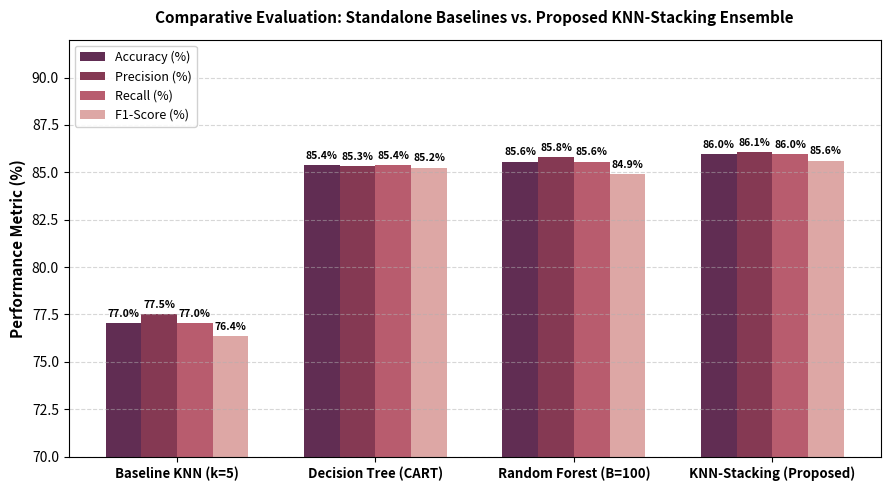

Recreate this plot in Python. (Note: this script raises an exception after producing the figure.)
import os
os.environ["MPLCONFIGDIR"] = os.path.join(os.getcwd(), "paper")

import matplotlib.pyplot as plt
import numpy as np

def generate_benchmark_chart():
    models = ['Baseline KNN (k=5)', 'Decision Tree (CART)', 'Random Forest (B=100)', 'KNN-Stacking (Proposed)']
    accuracy = [77.03, 85.37, 85.57, 85.98]
    precision = [77.52, 85.34, 85.81, 86.06]
    recall = [77.03, 85.37, 85.57, 85.98]
    f1_score = [76.36, 85.25, 84.90, 85.62]

    x = np.arange(len(models))
    width = 0.18

    fig, ax = plt.subplots(figsize=(9, 5), dpi=300)
    
    rects1 = ax.bar(x - 1.5*width, accuracy, width, label='Accuracy (%)', color='#612D53')
    rects2 = ax.bar(x - 0.5*width, precision, width, label='Precision (%)', color='#853953')
    rects3 = ax.bar(x + 0.5*width, recall, width, label='Recall (%)', color='#B85C6E')
    rects4 = ax.bar(x + 1.5*width, f1_score, width, label='F1-Score (%)', color='#DDA7A5')

    ax.set_ylabel('Performance Metric (%)', fontsize=11, fontweight='bold')
    ax.set_title('Comparative Evaluation: Standalone Baselines vs. Proposed KNN-Stacking Ensemble', fontsize=11, fontweight='bold', pad=12)
    ax.set_xticks(x)
    ax.set_xticklabels(models, fontsize=9.5, fontweight='bold')
    ax.set_ylim(70, 92)
    ax.legend(loc='upper left', frameon=True, framealpha=0.9, fontsize=9)
    ax.grid(axis='y', linestyle='--', alpha=0.5)

    def autolabel(rects):
        for rect in rects:
            height = rect.get_height()
            ax.annotate(f'{height:.1f}%',
                        xy=(rect.get_x() + rect.get_width() / 2, height),
                        xytext=(0, 3),
                        textcoords="offset points",
                        ha='center', va='bottom', fontsize=7.5, fontweight='semibold')

    autolabel(rects1)
    autolabel(rects2)
    autolabel(rects3)
    autolabel(rects4)

    plt.tight_layout()
    output_path = os.path.join("paper", "figure2_benchmark_comparison.png")
    plt.savefig(output_path, dpi=300)
    plt.close()
    print(f"Generated {output_path}")

def generate_architecture_diagram():
    fig, ax = plt.subplots(figsize=(10, 5), dpi=300)
    ax.axis('off')

    boxes = [
        {"text": "1. User Input Vector\n(Age, Gender, Budget,\nDuration, Group, Season)", "pos": (0.08, 0.5), "color": "#EAD8E2", "edge": "#612D53"},
        {"text": "2. Preprocessing\n(Z-Score Scaling &\nCategorical Encoding)", "pos": (0.28, 0.5), "color": "#F3EBF0", "edge": "#853953"},
        {"text": "3. Level-0 Base Classifiers\n• KNN (k=5)\n• CART Decision Tree\n• Random Forest (B=100)", "pos": (0.49, 0.5), "color": "#E2E8F0", "edge": "#475569"},
        {"text": "4. Level-1 Meta-Learner\n(Logistic Regression\nStacking Optimization)", "pos": (0.71, 0.5), "color": "#FEF3C7", "edge": "#D97706"},
        {"text": "5. XAI Scoring &\nLive Telemetry\n• Weather/Hazards\n• Ranked Top-N List\n• Smart Budget Split", "pos": (0.92, 0.5), "color": "#D1FAE5", "edge": "#059669"}
    ]

    for b in boxes:
        x, y = b["pos"]
        ax.text(x, y, b["text"], ha='center', va='center', fontsize=8.5, fontweight='bold',
                bbox=dict(boxstyle='round,pad=0.7', facecolor=b["color"], edgecolor=b["edge"], linewidth=1.8))

    for i in range(len(boxes) - 1):
        x1 = boxes[i]["pos"][0] + 0.075
        x2 = boxes[i+1]["pos"][0] - 0.075
        ax.annotate('', xy=(x2, 0.5), xytext=(x1, 0.5),
                    arrowprops=dict(arrowstyle='->', lw=2, color='#612D53'))

    ax.set_title('Pipelined System Architecture: Context-Aware KNN-Stacking Tourism Recommendation Framework',
                 fontsize=11, fontweight='bold', pad=15)

    plt.tight_layout()
    output_path = os.path.join("paper", "figure1_architecture.png")
    plt.savefig(output_path, dpi=300)
    plt.close()
    print(f"Generated {output_path}")

if __name__ == '__main__':
    generate_benchmark_chart()
    generate_architecture_diagram()
